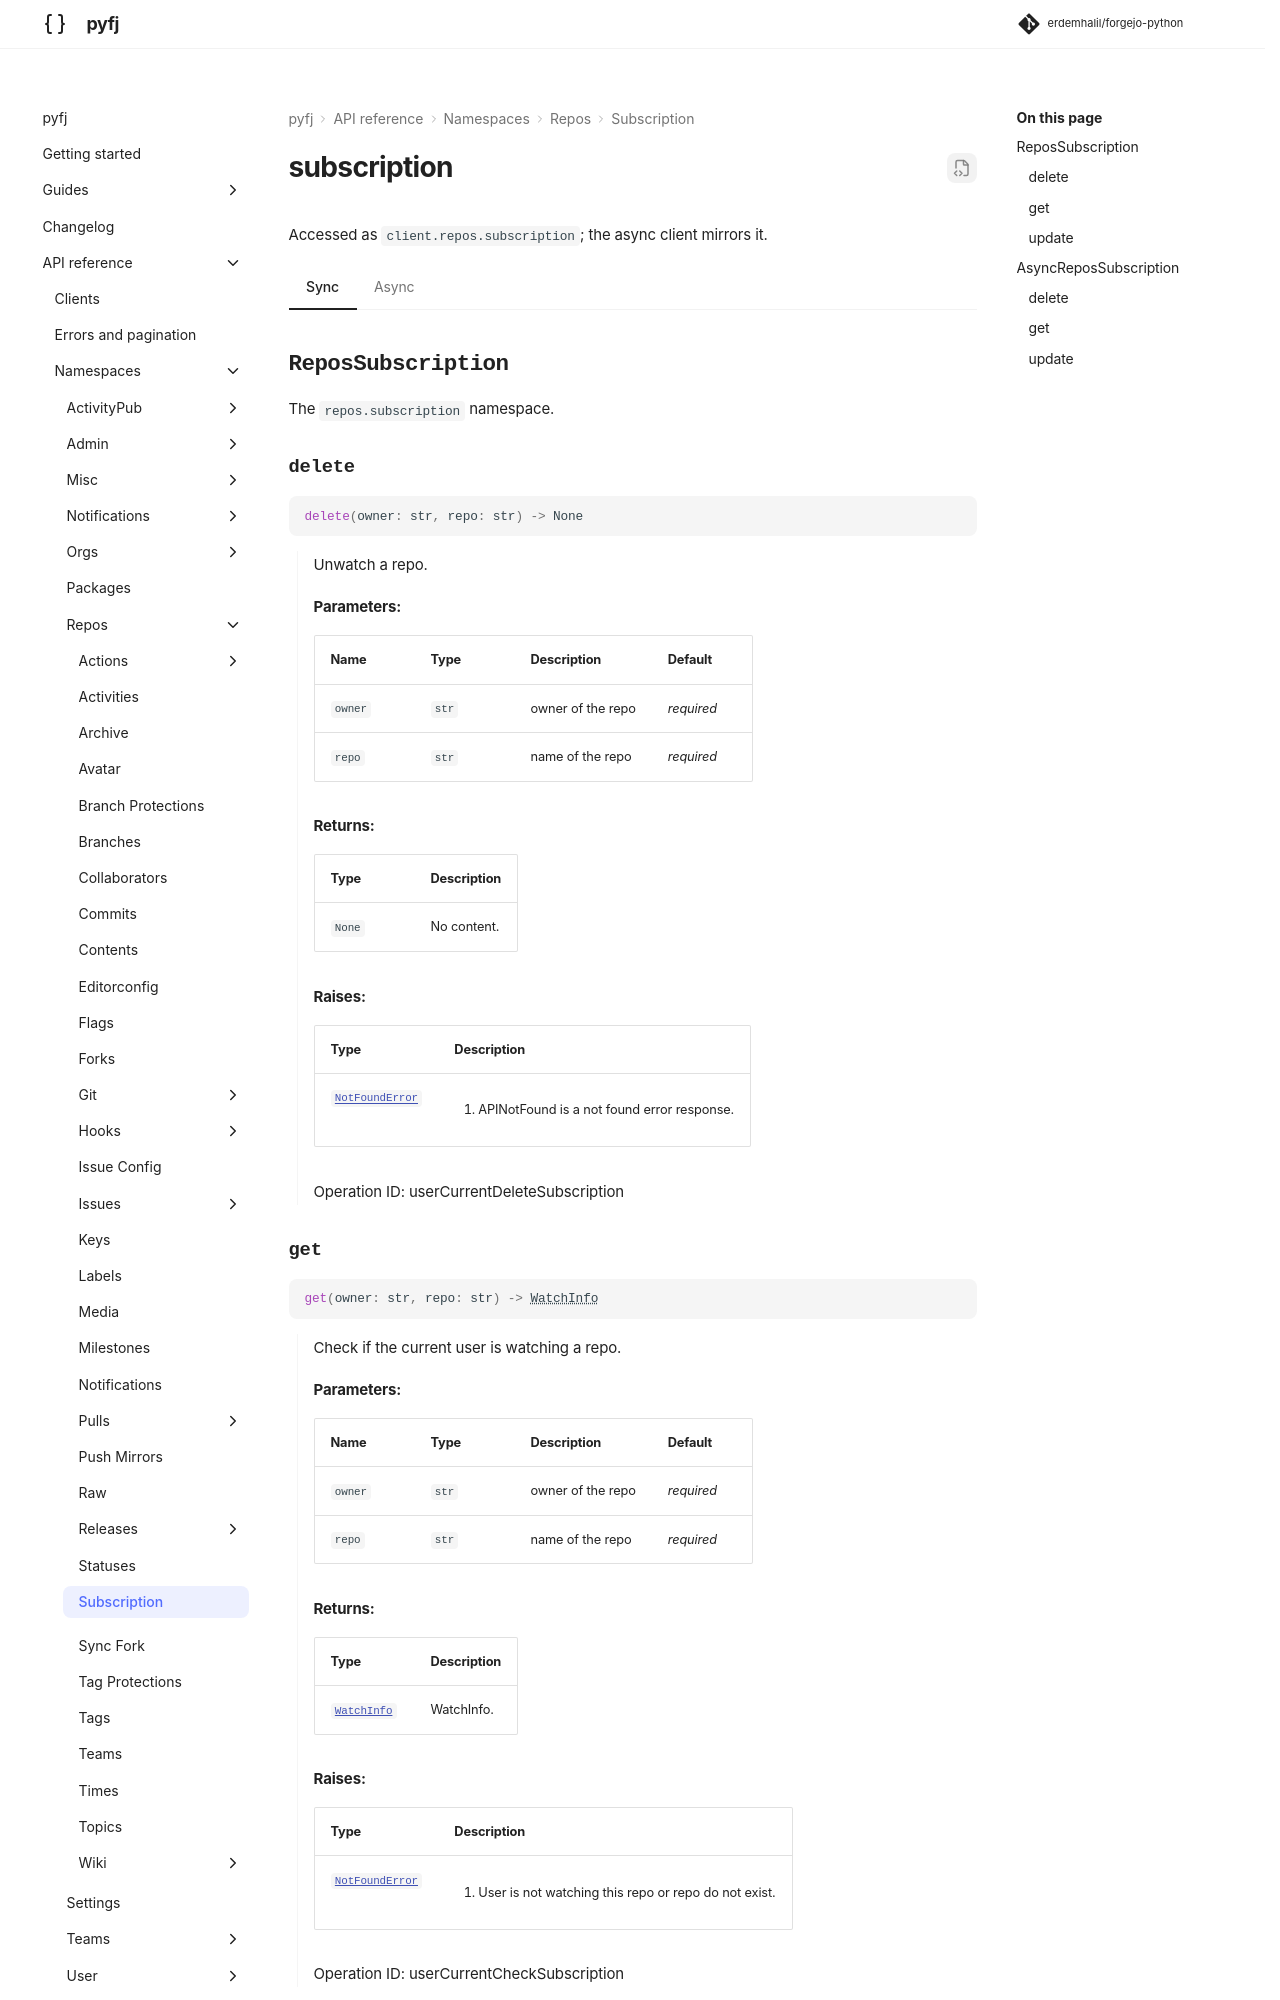

repository: erdemhalil/forgejo-python · page: 0.1/reference/namespaces/repos/subscription/index.html · generator: mkdocs

---
title: "repos.subscription"
description: "API reference for `client.repos.subscription` — sync and async."
---

# subscription

Accessed as `client.repos.subscription`; the async client mirrors it.

=== "Sync"
